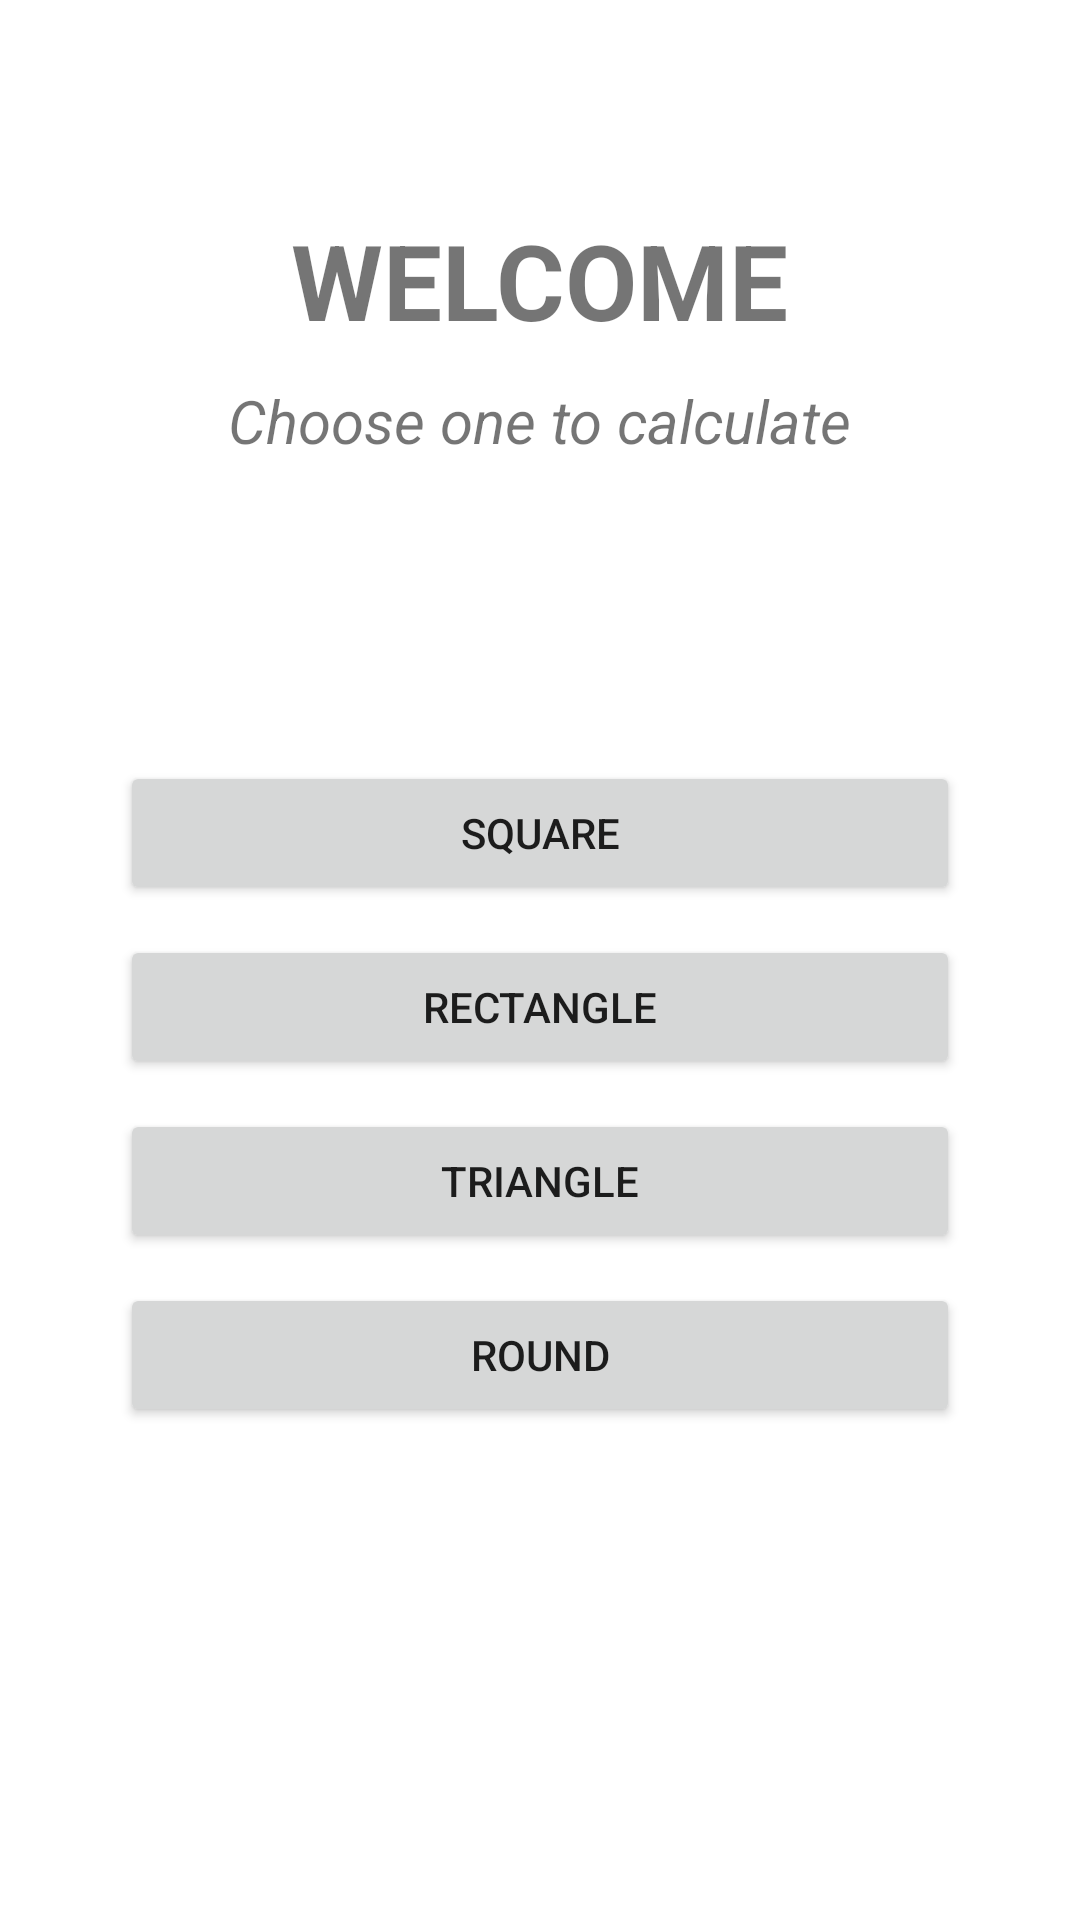

Write the Android layout XML for this screen, with the resource values it uses.
<!-- AndroidManifest.xml: application theme Theme.CalculateFieldAplication -->
<!-- res/layout/activity_main.xml -->
<?xml version="1.0" encoding="utf-8"?>
<LinearLayout xmlns:android="http://schemas.android.com/apk/res/android"
    xmlns:app="http://schemas.android.com/apk/res-auto"
    xmlns:tools="http://schemas.android.com/tools"
    android:layout_width="match_parent"
    android:layout_height="match_parent"
    tools:context=".MainActivity"
    android:orientation="vertical">

    <TextView
        android:layout_width="wrap_content"
        android:layout_height="wrap_content"
        android:text="@string/welcome"
        android:textStyle="bold"
        android:textSize="35sp"
        android:layout_gravity="center"
        android:layout_marginTop="70dp"/>

    <TextView
        android:layout_width="wrap_content"
        android:layout_height="wrap_content"
        android:text="@string/start"
        android:textStyle="italic"
        android:textSize="20sp"
        android:layout_gravity="center"
        android:layout_marginTop="10sp"
        />

    <Button
        android:id="@+id/btnSquare"
        android:layout_width="match_parent"
        android:layout_height="wrap_content"
        android:text="@string/square"
        android:layout_marginTop="100dp"
        android:layout_marginStart="40dp"
        android:layout_marginEnd="40dp"
        android:padding="10dp"
        />
    <Button
        android:id="@+id/btnRectangle"
        android:layout_width="match_parent"
        android:layout_height="wrap_content"
        android:text="@string/rectangle"
        android:layout_marginTop="10dp"
        android:layout_marginStart="40dp"
        android:layout_marginEnd="40dp"
        android:padding="10dp"
        />
    <Button
        android:id="@+id/btnTriangle"
        android:layout_width="match_parent"
        android:layout_height="wrap_content"
        android:text="@string/triangle"
        android:layout_marginTop="10dp"
        android:layout_marginStart="40dp"
        android:layout_marginEnd="40dp"
        android:padding="10dp"
        />
    <Button
        android:id="@+id/btnRound"
        android:layout_width="match_parent"
        android:layout_height="wrap_content"
        android:text="@string/round"
        android:layout_marginTop="10dp"
        android:layout_marginStart="40dp"
        android:layout_marginEnd="40dp"
        android:padding="10dp"
        />



</LinearLayout>
<!-- resources referenced by this layout -->
<resources>
  <string name="rectangle">rectangle</string>
  <string name="round">round</string>
  <string name="square">Square</string>
  <string name="start">Choose one to calculate</string>
  <string name="triangle">triangle</string>
  <string name="welcome">WELCOME </string>
  <style name="Theme.CalculateFieldAplication" parent="Theme.MaterialComponents.DayNight.DarkActionBar">
          
          <item name="colorPrimary">@color/purple_500</item>
          <item name="colorPrimaryVariant">@color/purple_700</item>
          <item name="colorOnPrimary">@color/white</item>
          
          <item name="colorSecondary">@color/teal_200</item>
          <item name="colorSecondaryVariant">@color/teal_700</item>
          <item name="colorOnSecondary">@color/black</item>
          
          <item name="android:statusBarColor" tools:targetApi="l">?attr/colorPrimaryVariant</item>
          
      </style>
  <!-- not gathered from this repository: default colours our renderer supplied (Android Studio template values) -->
  <color name="purple_500">#FF6200EE</color>
  <color name="purple_700">#FF3700B3</color>
  <color name="teal_200">#FF03DAC5</color>
  <color name="teal_700">#FF018786</color>
  <color name="black">#FF000000</color>
  <color name="white">#FFFFFFFF</color>
</resources>
